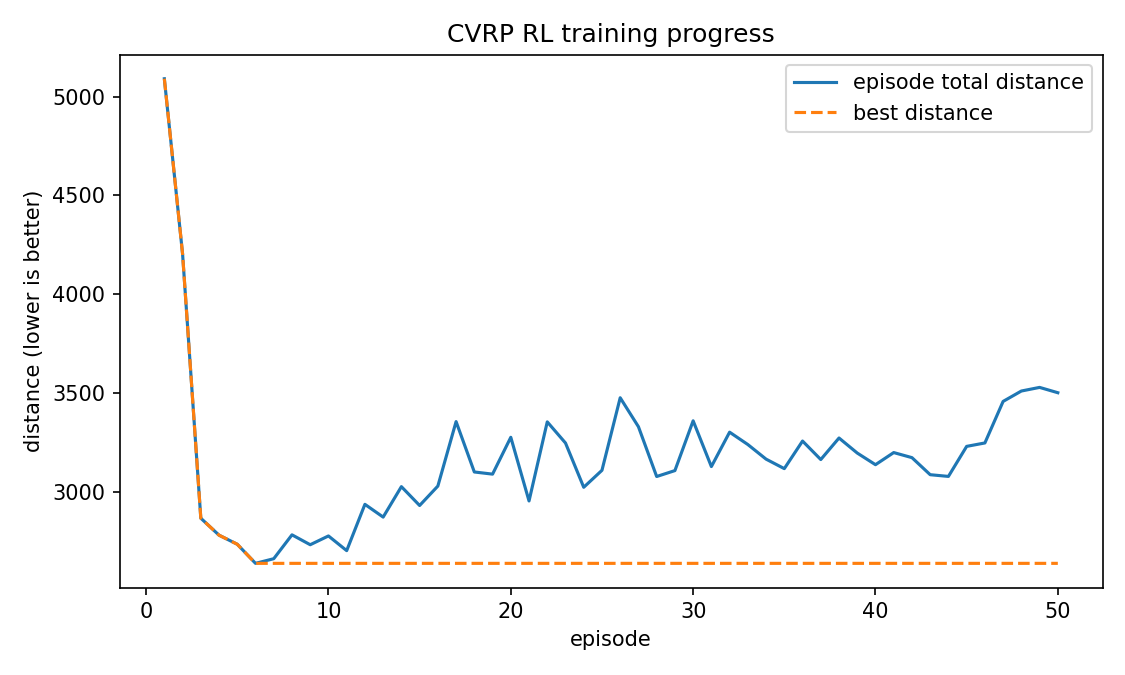

Source data for this figure (header and first rows):
episode, total_dist, best_dist, steps, routes, avg_loss, epsilon
1, 5090, 5090, , , , 1.248
2, 4204, 4204, , , , 1.248
3, 2867, 2867, , , , 1.248
4, 2781, 2781, , , , 1.248
5, 2735, 2735, , , , 1.248
6, 2638, 2638, , , , 1.248
7, 2662, 2638, , , , 1.248
8, 2783, 2638, , , , 1.248
9, 2733, 2638, , , , 1.248
10, 2777, 2638, , , , 1.248
1, 5090, 5090, , , , 0.9951
2, 4204, 4204, , , , 0.9951
3, 2867, 2867, , , , 0.9951
4, 2781, 2781, , , , 0.9951
5, 2735, 2735, , , , 0.9951
6, 2638, 2638, , , , 0.9951
7, 2662, 2638, , , , 0.9951
8, 2783, 2638, , , , 0.9951
9, 2733, 2638, , , , 0.9951
10, 2777, 2638, , , , 0.9951
11, 2703, 2638, , , , 0.9951
12, 2937, 2638, , , , 0.9951
13, 2872, 2638, , , , 0.9951
14, 3026, 2638, , , , 0.9951
15, 2931, 2638, , , , 0.9951
16, 3029, 2638, , , , 0.9951
17, 3355, 2638, , , , 0.9951
18, 3101, 2638, , , , 0.9951
19, 3090, 2638, , , , 0.9951
20, 3276, 2638, , , , 0.9951
1, 5090, 5090, , , , 0.7414
2, 4204, 4204, , , , 0.7414
3, 2867, 2867, , , , 0.7414
4, 2781, 2781, , , , 0.7414
5, 2735, 2735, , , , 0.7414
6, 2638, 2638, , , , 0.7414
7, 2662, 2638, , , , 0.7414
8, 2783, 2638, , , , 0.7414
9, 2733, 2638, , , , 0.7414
10, 2777, 2638, , , , 0.7414
11, 2703, 2638, , , , 0.7414
12, 2937, 2638, , , , 0.7414
13, 2872, 2638, , , , 0.7414
14, 3026, 2638, , , , 0.7414
15, 2931, 2638, , , , 0.7414
16, 3029, 2638, , , , 0.7414
17, 3355, 2638, , , , 0.7414
18, 3101, 2638, , , , 0.7414
19, 3090, 2638, , , , 0.7414
20, 3276, 2638, , , , 0.7414
21, 2954, 2638, , , , 0.7414
22, 3354, 2638, , , , 0.7414
23, 3247, 2638, , , , 0.7414
24, 3023, 2638, , , , 0.7414
25, 3109, 2638, , , , 0.7414
26, 3476, 2638, , , , 0.7414
27, 3329, 2638, , , , 0.7414
28, 3078, 2638, , , , 0.7414
29, 3108, 2638, , , , 0.7414
30, 3359, 2638, , , , 0.7414
... 90 more rows
